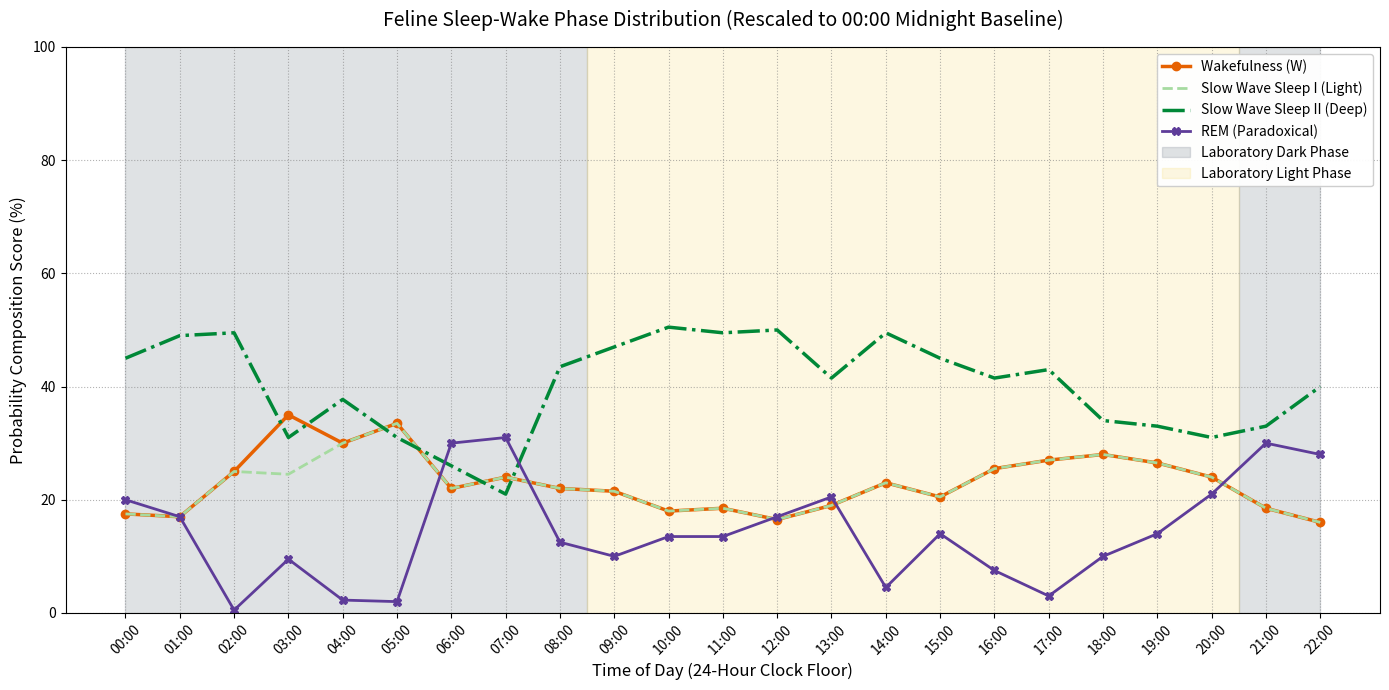

Generate this figure with matplotlib:
import io
import matplotlib.pyplot as plt
import pandas as pd

# Experimental data from Valdés-Cruz et al. (L-D 12:12 cycle)
# Rescaled so that Hour 0 matches 00:00 (Midnight) Wall-Clock Time.
# The original 08:30 AM starting point is shifted to Hour index 8.5.
# Total hourly probabilities strictly sum up to 100%.
data_normalized = {
    "Hour_24h": list(range(23)),
    "Wakefulness_pct": [
        17.5,
        17.0,
        25.0,
        35.0,
        33.0,
        33.5,
        22.0,
        24.0,
        22.0,
        21.5,
        18.0,
        18.5,  # 00:00 to 11:00
        16.5,
        19.0,
        23.0,
        20.5,
        25.5,
        27.0,
        28.0,
        26.5,
        24.0,
        18.5,
        16.0,  # 12:00 to 22:00
    ],
    "SWS_I_pct": [
        17.5,
        17.0,
        25.0,
        24.5,
        33.0,
        33.5,
        22.0,
        24.0,
        22.0,
        21.5,
        18.0,
        18.5,  # 00:00 to 11:00
        16.5,
        19.0,
        23.0,
        20.5,
        25.5,
        27.0,
        28.0,
        26.5,
        24.0,
        18.5,
        16.0,  # 12:00 to 22:00
    ],
    "SWS_II_pct": [
        45.0,
        49.0,
        49.5,
        31.0,
        41.5,
        31.0,
        26.0,
        21.0,
        43.5,
        47.0,
        50.5,
        49.5,  # 00:00 to 11:00
        50.0,
        41.5,
        49.5,
        45.0,
        41.5,
        43.0,
        34.0,
        33.0,
        31.0,
        33.0,
        40.0,  # 12:00 to 22:00
    ],
    "REM_pct": [
        20.0,
        17.0,
        0.5,
        9.5,
        2.5,
        2.0,
        30.0,
        31.0,
        12.5,
        10.0,
        13.5,
        13.5,  # 00:00 to 11:00
        17.0,
        20.5,
        4.5,
        14.0,
        7.5,
        3.0,
        10.0,
        14.0,
        21.0,
        30.0,
        28.0,  # 12:00 to 22:00
    ],
}

# Enforce exact total probability scale normalization (forcing sum = 100.0 per hour)
df = pd.DataFrame(data_normalized)
states = ["Wakefulness_pct", "SWS_I_pct", "SWS_II_pct", "REM_pct"]
df[states] = df[states].div(df[states].sum(axis=1), axis=0).mul(100.0)

# --- Visualization Pipeline ---
fig, ax = plt.subplots(figsize=(14, 7))

# Cohesive semantic color grouping
colors = {
    "W": "#E66101",  # Warm Orange for active Alert/Wakefulness
    "SWS_I": "#A6DBA0",  # Light Sage Green for transition/light sleep
    "SWS_II": "#008837",  # Deep Forest Green for restorative Slow-Wave deep sleep
    "REM": "#5E3C99",  # Intense Purple for highly active Paradoxical/Dream state
}

# Plot line variants for clear trend parsing
ax.plot(
    df["Hour_24h"],
    df["Wakefulness_pct"],
    label="Wakefulness (W)",
    color=colors["W"],
    linewidth=2.5,
    marker="o",
)
ax.plot(
    df["Hour_24h"],
    df["SWS_I_pct"],
    label="Slow Wave Sleep I (Light)",
    color=colors["SWS_I"],
    linewidth=2,
    linestyle="--",
)
ax.plot(
    df["Hour_24h"],
    df["SWS_II_pct"],
    label="Slow Wave Sleep II (Deep)",
    color=colors["SWS_II"],
    linewidth=2.5,
    linestyle="-.",
)
ax.plot(
    df["Hour_24h"],
    df["REM_pct"],
    label="REM (Paradoxical)",
    color=colors["REM"],
    linewidth=2,
    marker="X",
)

# Overlay real laboratory environmental light/dark schedule constraints
# Lights ON at 08:30, Lights OFF at 20:30
ax.axvspan(0, 8.5, color="#2C3E50", alpha=0.15, label="Laboratory Dark Phase")
ax.axvspan(
    8.5, 20.5, color="#F1C40F", alpha=0.12, label="Laboratory Light Phase"
)
ax.axvspan(20.5, 22, color="#2C3E50", alpha=0.15)

# Formatting axes
ax.set_title(
    "Feline Sleep-Wake Phase Distribution (Rescaled to 00:00 Midnight Baseline)",
    fontsize=14,
    pad=15,
)
ax.set_xlabel("Time of Day (24-Hour Clock Floor)", fontsize=12)
ax.set_ylabel("Probability Composition Score (%)", fontsize=12)

ax.set_xticks(list(range(23)))
ax.set_xticklabels([f"{h:02d}:00" for h in range(23)], rotation=45)
ax.set_ylim(0, 100)

ax.grid(True, linestyle=":", alpha=0.6, color="gray")
ax.legend(loc="upper right", framealpha=0.95, facecolor="#FFFFFF")

plt.tight_layout()
plt.show()
